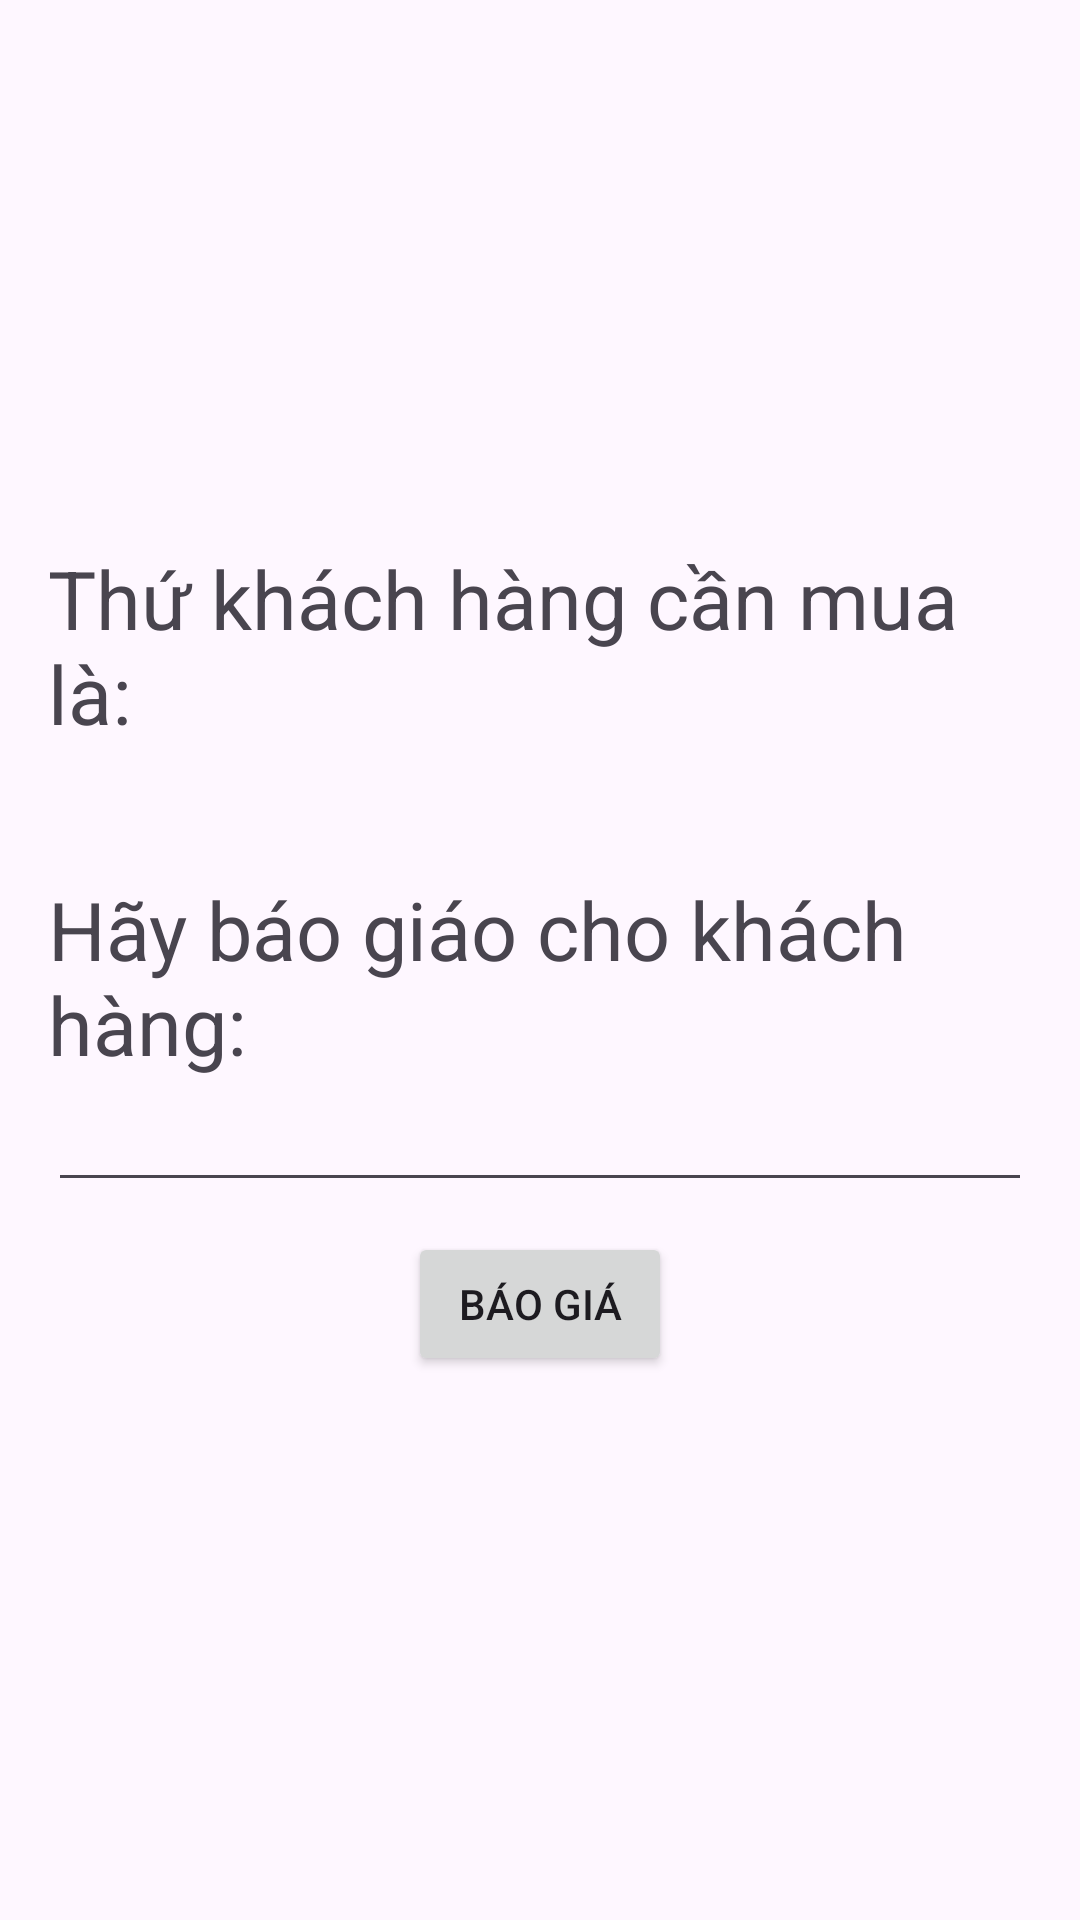

This screen was rendered from an Android layout file. Write that file and the resources it references.
<!-- AndroidManifest.xml: application theme Theme.Lab4_PH32739 -->
<!-- res/layout/activity_activity2_bai2.xml -->
<?xml version="1.0" encoding="utf-8"?>
<LinearLayout xmlns:android="http://schemas.android.com/apk/res/android"
    xmlns:app="http://schemas.android.com/apk/res-auto"
    xmlns:tools="http://schemas.android.com/tools"
    android:layout_width="match_parent"
    android:layout_height="match_parent"
    android:orientation="vertical"
    android:gravity="center"
    android:padding="16dp"
    tools:context=".bai2.Activity2Bai2">
<TextView
    android:layout_width="wrap_content"
    android:layout_height="wrap_content"
    android:text="Thứ khách hàng cần mua là: "
    android:textSize="27sp"
    />
    <TextView
        android:id="@+id/txt_nameOfProduct"
        android:layout_width="wrap_content"
        android:layout_height="wrap_content"
        android:layout_marginTop="10dp"
        android:textSize="17dp"
        />
    <TextView
       android:layout_marginTop="10dp"
        android:layout_width="wrap_content"
        android:layout_height="wrap_content"
        android:text="Hãy báo giáo cho khách hàng:"
        android:textSize="27dp"
        />
    <EditText
        android:id="@+id/edt_priceOfProduct"
        android:layout_width="match_parent"
        android:layout_height="wrap_content"

        />
    <Button
        android:id="@+id/btn_Price"
        android:layout_width="wrap_content"
        android:layout_height="wrap_content"
        android:text="Báo giá"
        android:layout_marginTop="10dp"
        />
</LinearLayout>
<!-- resources referenced by this layout -->
<resources>
  <style name="Theme.Lab4_PH32739" parent="Base.Theme.Lab4_PH32739" />
  <style name="Base.Theme.Lab4_PH32739" parent="Theme.Material3.DayNight.NoActionBar">
          
          
      </style>
</resources>
